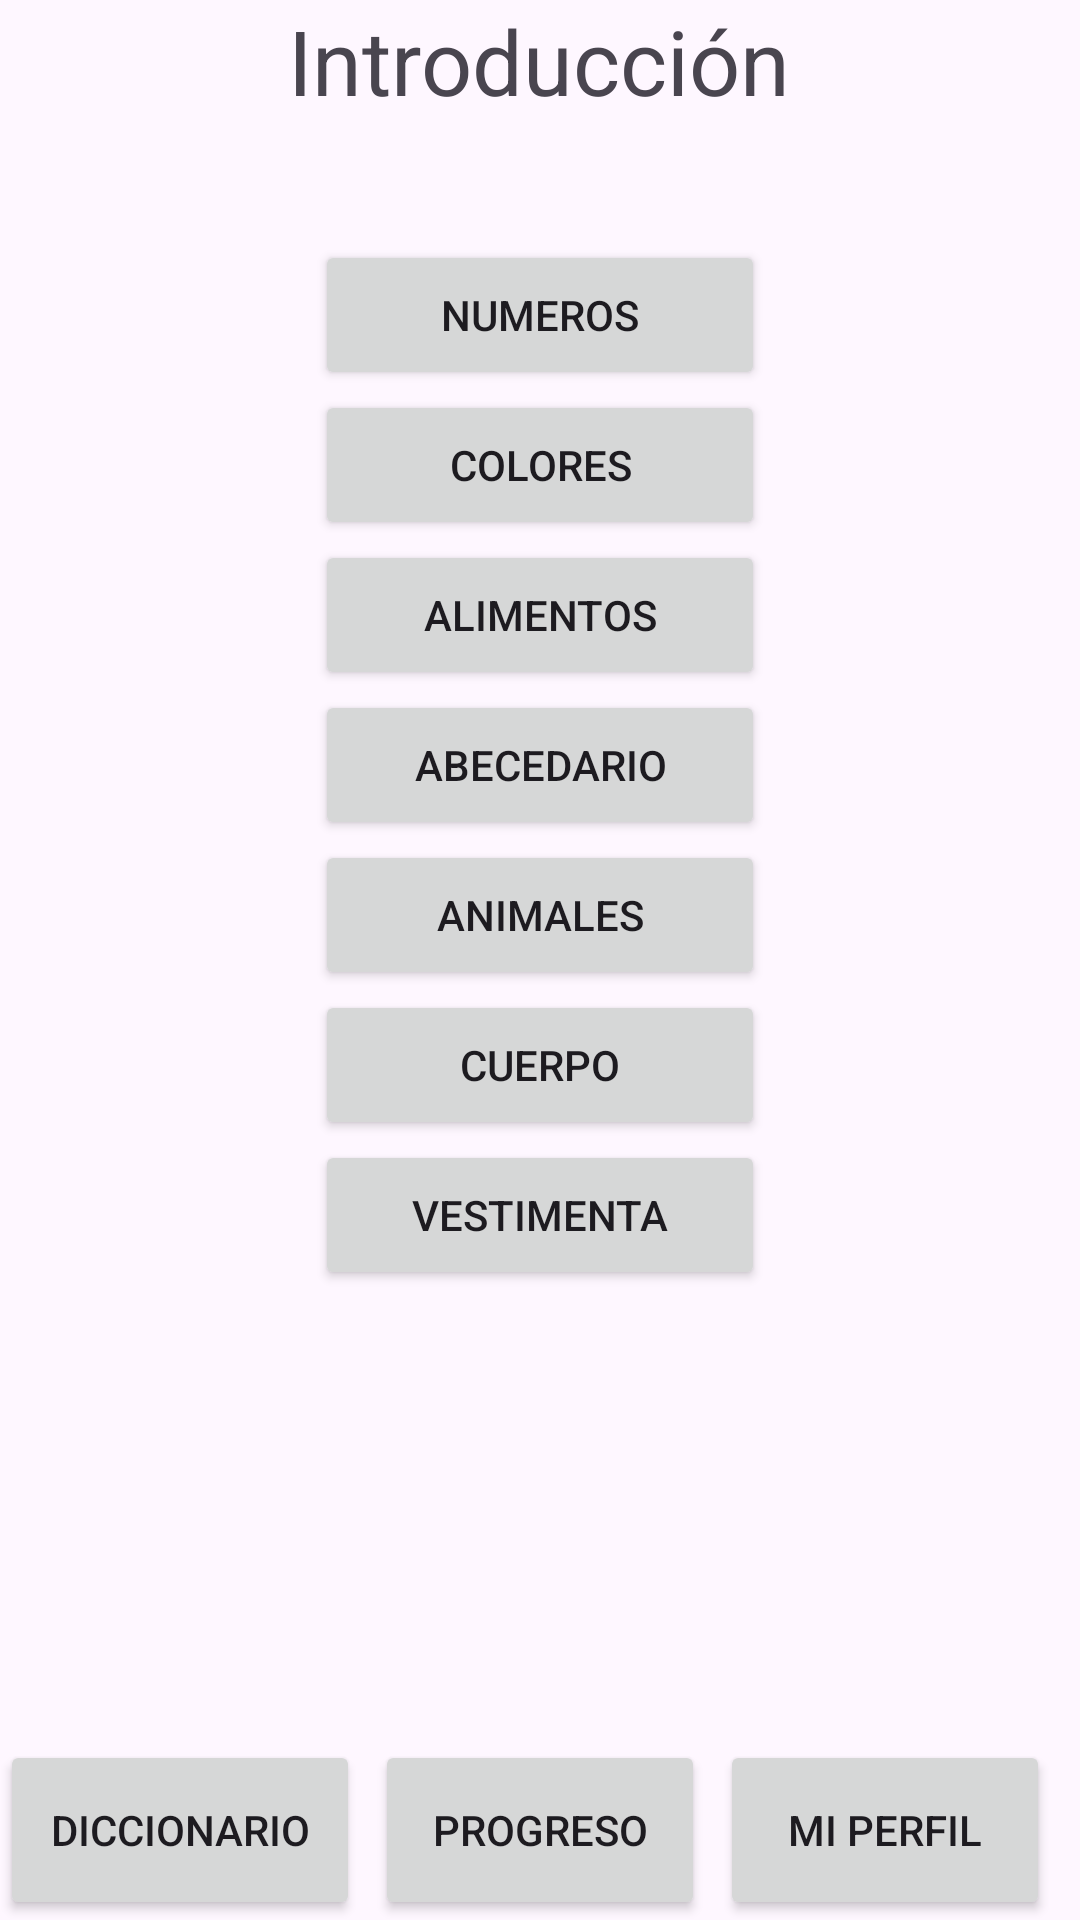

Android layout source for this screen:
<!-- AndroidManifest.xml: application theme Theme.SENA -->
<!-- res/layout/fragment_introduccion.xml -->
<?xml version="1.0" encoding="utf-8"?>
<FrameLayout xmlns:android="http://schemas.android.com/apk/res/android"
    xmlns:tools="http://schemas.android.com/tools"
    android:layout_width="match_parent"
    android:layout_height="match_parent"
    android:orientation="vertical"
    android:layout_margin="30dp"
    tools:context=".Introduccion">

    <TextView
        android:layout_width="wrap_content"
        android:layout_height="wrap_content"
        android:layout_gravity="center_horizontal"
        android:layout_marginBottom="20dp"
        android:text="Introducción"
        android:textSize="30sp" />

    <FrameLayout
        android:layout_width="match_parent"
        android:layout_height="508dp"
        android:layout_marginTop="70dp"
        android:gravity="center_horizontal"
        android:orientation="horizontal">

        <Button
            android:id="@+id/vestimenta"
            android:layout_width="150dp"
            android:layout_height="50dp"
            android:layout_gravity="center_horizontal"
            android:layout_marginTop="310dp"
            android:text="vestimenta" />

        <Button
            android:id="@+id/cuerpo"
            android:layout_width="150dp"
            android:layout_height="50dp"
            android:layout_gravity="center_horizontal"
            android:layout_marginTop="260dp"
            android:text="cuerpo" />

        <Button
            android:id="@+id/animales"
            android:layout_width="150dp"
            android:layout_height="50dp"
            android:layout_gravity="center_horizontal"
            android:layout_marginTop="210dp"
            android:text="animales" />

        <Button
            android:id="@+id/abecedario"
            android:layout_width="150dp"
            android:layout_height="50dp"
            android:layout_gravity="center_horizontal"
            android:layout_marginTop="160dp"
            android:text="abecedario" />

        <Button
            android:id="@+id/alimentos"
            android:layout_width="150dp"
            android:layout_height="50dp"
            android:layout_gravity="center_horizontal"
            android:layout_marginTop="110dp"
            android:text="alimentos" />

        <Button
            android:id="@+id/colores"
            android:layout_width="150dp"
            android:layout_height="50dp"
            android:layout_gravity="center_horizontal"
            android:layout_marginTop="60dp"
            android:text="colores" />

        <Button
            android:id="@+id/numeros"
            android:layout_width="150dp"
            android:layout_height="50dp"
            android:layout_gravity="center_horizontal"
            android:layout_marginTop="10dp"
            android:text="numeros" />

    </FrameLayout>

    <LinearLayout
        android:layout_width="wrap_content"
        android:layout_height="match_parent"
        android:gravity="bottom"
        android:orientation="horizontal">

        <Button
            android:id="@+id/diccionario"
            android:layout_width="120dp"
            android:layout_height="60dp"
            android:layout_marginLeft="0dp"
            android:text="Diccionario" />

        <Button
            android:id="@+id/progreso"
            android:layout_width="110dp"
            android:layout_height="60dp"
            android:layout_marginLeft="5dp"
            android:text="Progreso" />

        <Button
            android:id="@+id/perfil"
            android:layout_width="110dp"
            android:layout_height="60dp"
            android:layout_marginLeft="5dp"
            android:text="Mi perfil" />

    </LinearLayout>

</FrameLayout>
<!-- resources referenced by this layout -->
<resources>
  <style name="Theme.SENA" parent="Base.Theme.SENA" />
  <style name="Base.Theme.SENA" parent="Theme.Material3.DayNight.NoActionBar">
          
          
      </style>
</resources>
